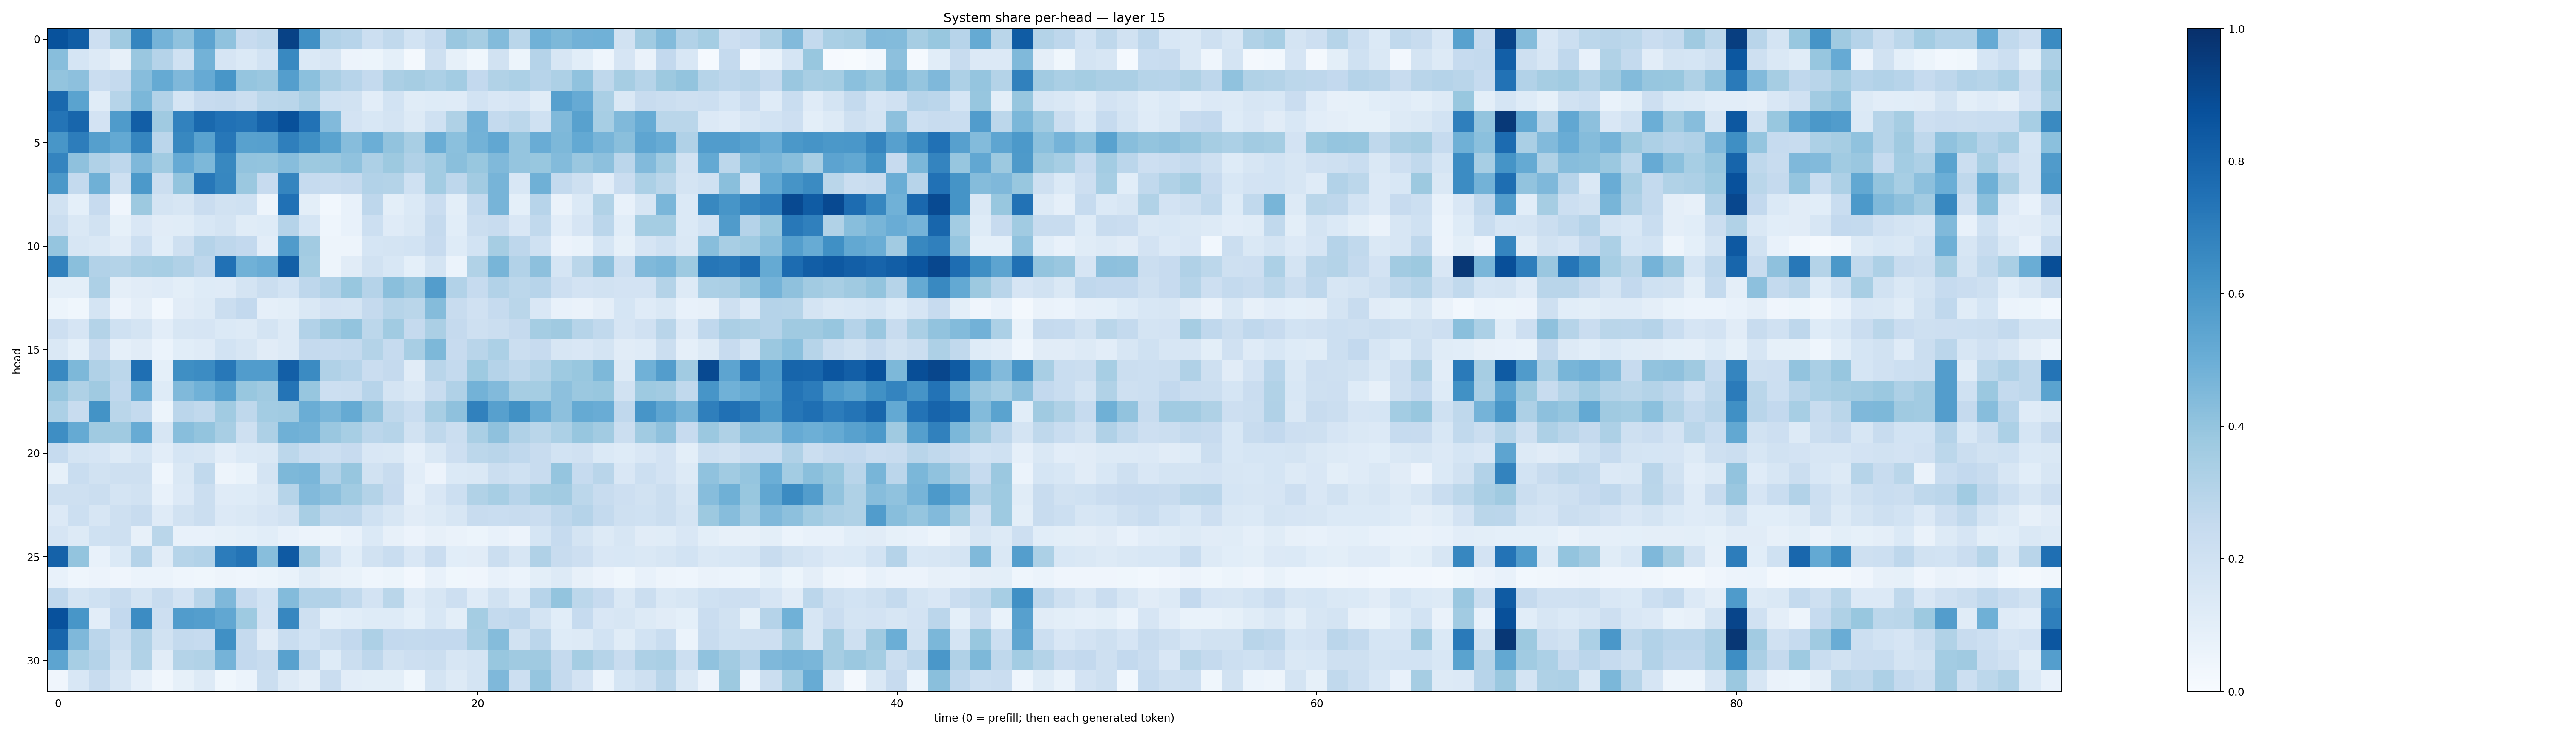

The table this chart was drawn from, first rows:
0.8695975, 0.824571, 0.2138552, 0.36948952, 0.6694804, 0.4739364, 0.40757248, 0.54556316, 0.40922195, 0.24419765, 0.26278415, 0.926424, 0.63158923, 0.31126833, 0.2957361, 0.21850222, 0.2623579, 0.18694751, 0.2471256, 0.38472593, 0.3514343, 0.44131923, 0.28527525, 0.48593652
0.4276, 0.171, 0.1261, 0.0785, 0.3851, 0.3047, 0.1999, 0.4798, 0.1658, 0.1394, 0.1875, 0.6581, 0.137, 0.1633, 0.05666, 0.05411, 0.09313, 0.02059, 0.2053, 0.08297, 0.03541, 0.1929, 0.05463, 0.3043
0.3991, 0.4142, 0.2269, 0.2538, 0.4322, 0.5169, 0.4521, 0.5125, 0.602, 0.3946, 0.3843, 0.5671, 0.4217, 0.3324, 0.2933, 0.2542, 0.3351, 0.3495, 0.3319, 0.3585, 0.2596, 0.3138, 0.3299, 0.2955
0.7805, 0.5505, 0.1143, 0.2982, 0.4581, 0.3097, 0.169, 0.2437, 0.252, 0.2253, 0.2789, 0.2883, 0.3392, 0.2001, 0.1901, 0.1021, 0.186, 0.1136, 0.1224, 0.1199, 0.1866, 0.1506, 0.1653, 0.1163
0.7365, 0.79, 0.1805, 0.5851, 0.8219, 0.3685, 0.6799, 0.7783, 0.747, 0.7381, 0.8021, 0.8777, 0.743, 0.4429, 0.1835, 0.1539, 0.1723, 0.1315, 0.201, 0.3209, 0.4831, 0.2544, 0.2807, 0.2013
0.6035, 0.7003, 0.5649, 0.5198, 0.668, 0.2823, 0.6641, 0.5514, 0.726, 0.5571, 0.5622, 0.6935, 0.6352, 0.5471, 0.4329, 0.4976, 0.4026, 0.3409, 0.5021, 0.4188, 0.4782, 0.5282, 0.396, 0.5062
0.6724, 0.413, 0.317, 0.2746, 0.4505, 0.3668, 0.5144, 0.4547, 0.6602, 0.4032, 0.3996, 0.4303, 0.3761, 0.3808, 0.4083, 0.3262, 0.3776, 0.32, 0.3561, 0.4239, 0.3883, 0.4491, 0.398, 0.3871
0.595, 0.2575, 0.4916, 0.2106, 0.5928, 0.2196, 0.4017, 0.7244, 0.6671, 0.3809, 0.2429, 0.6703, 0.2468, 0.242, 0.2527, 0.3118, 0.3079, 0.2002, 0.3592, 0.2739, 0.3602, 0.4715, 0.1536, 0.4911
0.1918, 0.09, 0.2424, 0.04178, 0.3786, 0.1759, 0.1582, 0.2303, 0.1907, 0.2029, 0.04709, 0.7478, 0.1009, 0.02736, 0.07485, 0.2749, 0.09801, 0.1404, 0.227, 0.09919, 0.256, 0.4691, 0.09022, 0.2939
0.2251, 0.1468, 0.1917, 0.08391, 0.1512, 0.1099, 0.1148, 0.1529, 0.1781, 0.1137, 0.1243, 0.3017, 0.1708, 0.04497, 0.07192, 0.2164, 0.1172, 0.1454, 0.2514, 0.1074, 0.2259, 0.2372, 0.1486, 0.2632
0.3973, 0.1582, 0.1472, 0.1111, 0.217, 0.1085, 0.2099, 0.3035, 0.2767, 0.2598, 0.1051, 0.5816, 0.3615, 0.04806, 0.05018, 0.1711, 0.1774, 0.1855, 0.2439, 0.1242, 0.1836, 0.3511, 0.2758, 0.2019
0.6874, 0.4243, 0.3108, 0.3069, 0.3376, 0.3446, 0.3184, 0.275, 0.7464, 0.4872, 0.5064, 0.8133, 0.3524, 0.05002, 0.1117, 0.1894, 0.154, 0.09123, 0.1778, 0.05982, 0.3147, 0.4657, 0.3116, 0.4179
0.1013, 0.09835, 0.3262, 0.09583, 0.1097, 0.1208, 0.1005, 0.122, 0.1192, 0.1747, 0.2194, 0.1849, 0.2739, 0.3097, 0.3895, 0.3019, 0.4243, 0.3856, 0.5712, 0.3103, 0.2478, 0.3106, 0.2778, 0.2931
0.05408, 0.03756, 0.1728, 0.05781, 0.09421, 0.0277, 0.1105, 0.1265, 0.2215, 0.2613, 0.08782, 0.1009, 0.1483, 0.182, 0.1727, 0.2533, 0.2974, 0.2864, 0.4347, 0.2358, 0.196, 0.2465, 0.2858, 0.1496
0.2135, 0.1676, 0.306, 0.2014, 0.1719, 0.1021, 0.1607, 0.1656, 0.1386, 0.1318, 0.1781, 0.1277, 0.3087, 0.3681, 0.3997, 0.279, 0.3653, 0.2538, 0.3342, 0.2528, 0.2103, 0.2209, 0.2501, 0.3529
0.141, 0.09165, 0.2382, 0.08862, 0.1109, 0.06039, 0.106, 0.12, 0.1843, 0.1628, 0.1094, 0.1278, 0.2533, 0.2469, 0.2559, 0.3069, 0.2464, 0.3417, 0.4543, 0.2436, 0.2905, 0.3306, 0.2234, 0.246
0.6582, 0.4555, 0.3187, 0.2774, 0.7565, 0.09158, 0.6357, 0.6477, 0.7213, 0.5756, 0.5779, 0.8202, 0.6491, 0.3192, 0.2937, 0.2289, 0.2513, 0.1094, 0.2917, 0.2566, 0.3737, 0.3037, 0.271, 0.3064
0.3932, 0.3223, 0.3701, 0.2676, 0.5018, 0.1245, 0.4478, 0.4852, 0.5509, 0.388, 0.3687, 0.735, 0.3932, 0.2165, 0.2203, 0.296, 0.1746, 0.1423, 0.2386, 0.3194, 0.4796, 0.444, 0.3503, 0.3543
0.3306, 0.2414, 0.6204, 0.2863, 0.2555, 0.05294, 0.2814, 0.2624, 0.3666, 0.2701, 0.3573, 0.3642, 0.5039, 0.4634, 0.519, 0.4057, 0.2704, 0.233, 0.3412, 0.4139, 0.6854, 0.5605, 0.628, 0.5093
0.6383, 0.5162, 0.3703, 0.3678, 0.5097, 0.1617, 0.429, 0.402, 0.3422, 0.2058, 0.3281, 0.4916, 0.4768, 0.3853, 0.3475, 0.2821, 0.2994, 0.1905, 0.2732, 0.2258, 0.3375, 0.4107, 0.3197, 0.2869
0.2478, 0.1781, 0.1647, 0.1273, 0.1682, 0.105, 0.169, 0.1615, 0.1035, 0.1368, 0.1439, 0.281, 0.231, 0.2162, 0.2459, 0.1519, 0.1433, 0.08622, 0.1414, 0.2147, 0.2778, 0.2913, 0.2684, 0.2387
0.08514, 0.2338, 0.1903, 0.207, 0.2108, 0.04358, 0.1422, 0.2623, 0.04935, 0.06859, 0.1753, 0.4556, 0.4628, 0.3103, 0.3933, 0.1914, 0.2369, 0.1044, 0.0551, 0.1372, 0.1413, 0.2237, 0.2025, 0.239
0.2087, 0.2036, 0.2203, 0.1755, 0.1903, 0.07455, 0.1331, 0.2189, 0.1207, 0.1221, 0.1453, 0.2992, 0.4448, 0.4171, 0.365, 0.3051, 0.2454, 0.08702, 0.1503, 0.2159, 0.3138, 0.3463, 0.2948, 0.3545
0.1343, 0.2162, 0.158, 0.2101, 0.2371, 0.1208, 0.191, 0.2203, 0.1359, 0.1422, 0.167, 0.193, 0.3432, 0.2701, 0.2752, 0.2012, 0.1574, 0.1118, 0.1298, 0.1582, 0.2382, 0.233, 0.2399, 0.2285
0.1642, 0.1285, 0.202, 0.2069, 0.08115, 0.2882, 0.07715, 0.07161, 0.08302, 0.09116, 0.108, 0.07662, 0.05481, 0.05044, 0.07528, 0.1378, 0.08032, 0.05484, 0.08069, 0.06499, 0.05137, 0.07788, 0.05725, 0.1687
0.8049, 0.4021, 0.078, 0.1371, 0.3036, 0.111, 0.3006, 0.309, 0.7067, 0.7366, 0.4258, 0.8375, 0.3597, 0.2005, 0.1072, 0.1951, 0.233, 0.1499, 0.2282, 0.1061, 0.1112, 0.2255, 0.1609, 0.3192
0.07141, 0.04305, 0.05596, 0.03985, 0.05863, 0.06018, 0.04345, 0.03863, 0.04738, 0.04576, 0.0514, 0.06772, 0.1147, 0.08168, 0.06833, 0.04307, 0.05162, 0.02539, 0.07756, 0.03847, 0.04156, 0.07667, 0.06071, 0.09839
0.2678, 0.1777, 0.2019, 0.2382, 0.1787, 0.2395, 0.1816, 0.2903, 0.451, 0.2448, 0.184, 0.4397, 0.3123, 0.3124, 0.264, 0.183, 0.2876, 0.1177, 0.1617, 0.211, 0.1184, 0.1945, 0.1281, 0.2957
0.8724, 0.6029, 0.1044, 0.2602, 0.6482, 0.2118, 0.5752, 0.5682, 0.5284, 0.3714, 0.1806, 0.6662, 0.2098, 0.09298, 0.1071, 0.1224, 0.1231, 0.09171, 0.156, 0.1009, 0.3533, 0.2578, 0.2675, 0.1763
0.7915, 0.4521, 0.2833, 0.2202, 0.3171, 0.1889, 0.2573, 0.2463, 0.6307, 0.2503, 0.1113, 0.2324, 0.1837, 0.2233, 0.2587, 0.3248, 0.2581, 0.2566, 0.261, 0.2579, 0.341, 0.4361, 0.1919, 0.2829
0.5395, 0.3451, 0.3035, 0.1905, 0.3149, 0.1122, 0.3063, 0.3132, 0.4757, 0.2595, 0.235, 0.5557, 0.2695, 0.125, 0.22, 0.2753, 0.1948, 0.214, 0.2254, 0.1632, 0.176, 0.3905, 0.3701, 0.3684
0.03975, 0.1532, 0.2347, 0.1631, 0.08808, 0.03242, 0.08524, 0.1269, 0.03791, 0.06029, 0.2237, 0.1289, 0.09698, 0.2289, 0.1053, 0.1002, 0.1005, 0.03633, 0.1727, 0.1321, 0.1783, 0.4506, 0.2161, 0.3961
